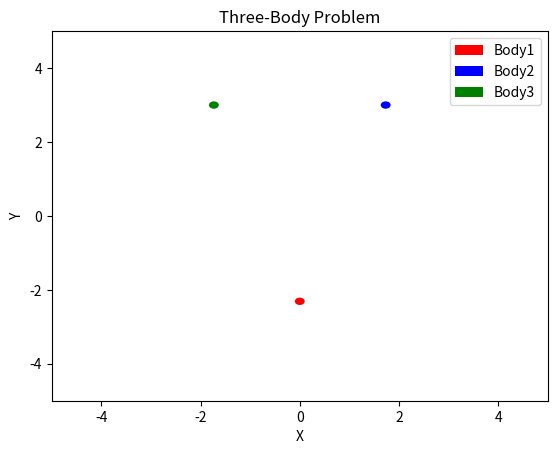

Recreate this plot in Python.
import matplotlib.pyplot as plt
import numpy as np
import math
import scipy.integrate as integrate
from scipy.integrate import solve_ivp
from matplotlib.animation import FuncAnimation, PillowWriter

"""
    Function to find solution to the Three Body Problem given the ODEs
"""
def solveODE(r10,r20,r30,v10,v20,v30,t0,T):
    # considering step size = 0.2
    h = 0.2
    # generating points with h as step size
    tls = np.arange(t0,T+h,h)

    #Returns the norm of the vector (r2 - r1). If norm is 0, returns some dummy value, just to avoid the value (val) from going to inf
    def getnorm(r1, r2):
        return max(np.linalg.norm(r2 - r1),10)

    # computing d²(r)/d(t²) for all the 3 bodies, acc to ODE given
    def ddrdt(r1,r2,r3):
        r1 = np.array(r1)
        r2 = np.array(r2)
        r3 = np.array(r3)
        val = ((r2-r1)/(getnorm(r2,r1))**3) + ((r3-r1)/(getnorm(r3,r1))**3)
        return list(val)

    # We have 6 one ordered ODEs => dv/dt and dr/dt corresponding to each of the 3 bodies   
    def derivatives(t,y):
        # each of the r, v is a vector of 2 coordinates(x,y)
        # so in total y has 12 parameters 
        r1x,r1y,r2x,r2y,r3x,r3y,v1x,v1y,v2x,v2y,v3x,v3y = y
        r1 = [r1x, r1y]
        r2 = [r2x, r2y]
        r3 = [r3x, r3y]

        v1 = [v1x,v1y]
        v2 = [v2x,v2y]
        v3 = [v3x,v3y]

        # calculating dv/dt
        dv1 = ddrdt(r1,r2,r3)
        dv2 = ddrdt(r2,r3,r1)
        dv3 = ddrdt(r3,r1,r2)

        # returns an array with 12 parameters
        ret = np.array([v1,v2,v3,dv1,dv2,dv3])
        return ret.flatten()
    
    # initial values
    y0 = np.array([r10,r20,r30,v10,v20,v30])

    # solving the ODEs using solve_ivp function in the interval [t0,T]
    soln = solve_ivp(fun=derivatives,t_span=[t0,T],y0=y0.flatten(),t_eval=tls)

    # getting all the values of r and v for each body in the interval [t0,T] from the solution obtained
    r1x,r1y,r2x,r2y,r3x,r3y,v1x,v1y,v2x,v2y,v3x,v3y = soln.y
    
    # setting figure and axes of the plot
    fig,ax = plt.subplots()
    # radius of balls(bodies) = 0.1
    radius = 0.1
    # setting the initial positions of the 3 bodies
    b1 = ax.add_patch(plt.Circle((r10[0],r10[1]),radius,fc="r",label = "Body1" ))
    b2 = ax.add_patch(plt.Circle((r20[0],r20[1]),radius,fc="b",label = "Body2" ))
    b3 = ax.add_patch(plt.Circle((r30[0],r30[1]),radius,fc="g",label = "Body3" ))

    # object consisting of 3 bodies
    patches = [b1,b2,b3]

    ax.set_title("Three-Body Problem")
    ax.set_xlabel("X")
    ax.set_ylabel("Y")
    # Initializing the plot for the animation. The init function is called once at the begining of the animation
    def init():
        ax.set_title("Three-Body Problem")
        ax.set_xlabel("X")
        ax.set_ylabel("Y")

        # Set the plot limits
        ax.set_xlim(-5, 5)
        ax.set_ylim(-5, 5)

        #returns object that should be updated in each frame
        return patches
    
    # update function is called for each new frame,it modifies the data to be plotted at current frame and returns modified object
    def update(i):
        b1.set_center((r1x[i],r1y[i]))
        b2.set_center((r2x[i],r2y[i]))
        b3.set_center((r3x[i],r3y[i]))
        return patches
    
    # Setting up the animation
    anim = FuncAnimation(fig,update,init_func=init,frames=len(tls),interval = 1,repeat=True,blit=True)

    # writer = PillowWriter(fps=10)
    # anim.save("q5.gif",dpi=80,writer=writer);
    plt.legend()
    plt.show()

if __name__ == "__main__":
    r10 = [0,-2.31]
    r20 = [1.732,3]
    r30 = [-1.732,3]
    v10 = [0,0]
    v20 = [0,0]
    v30 = [0,0]

    # solving the ODE in the interval t = [0,400] with initial values of r and v as specified above
    ani = solveODE(r10,r20,r30,v10,v20,v30,t0=0,T=400)